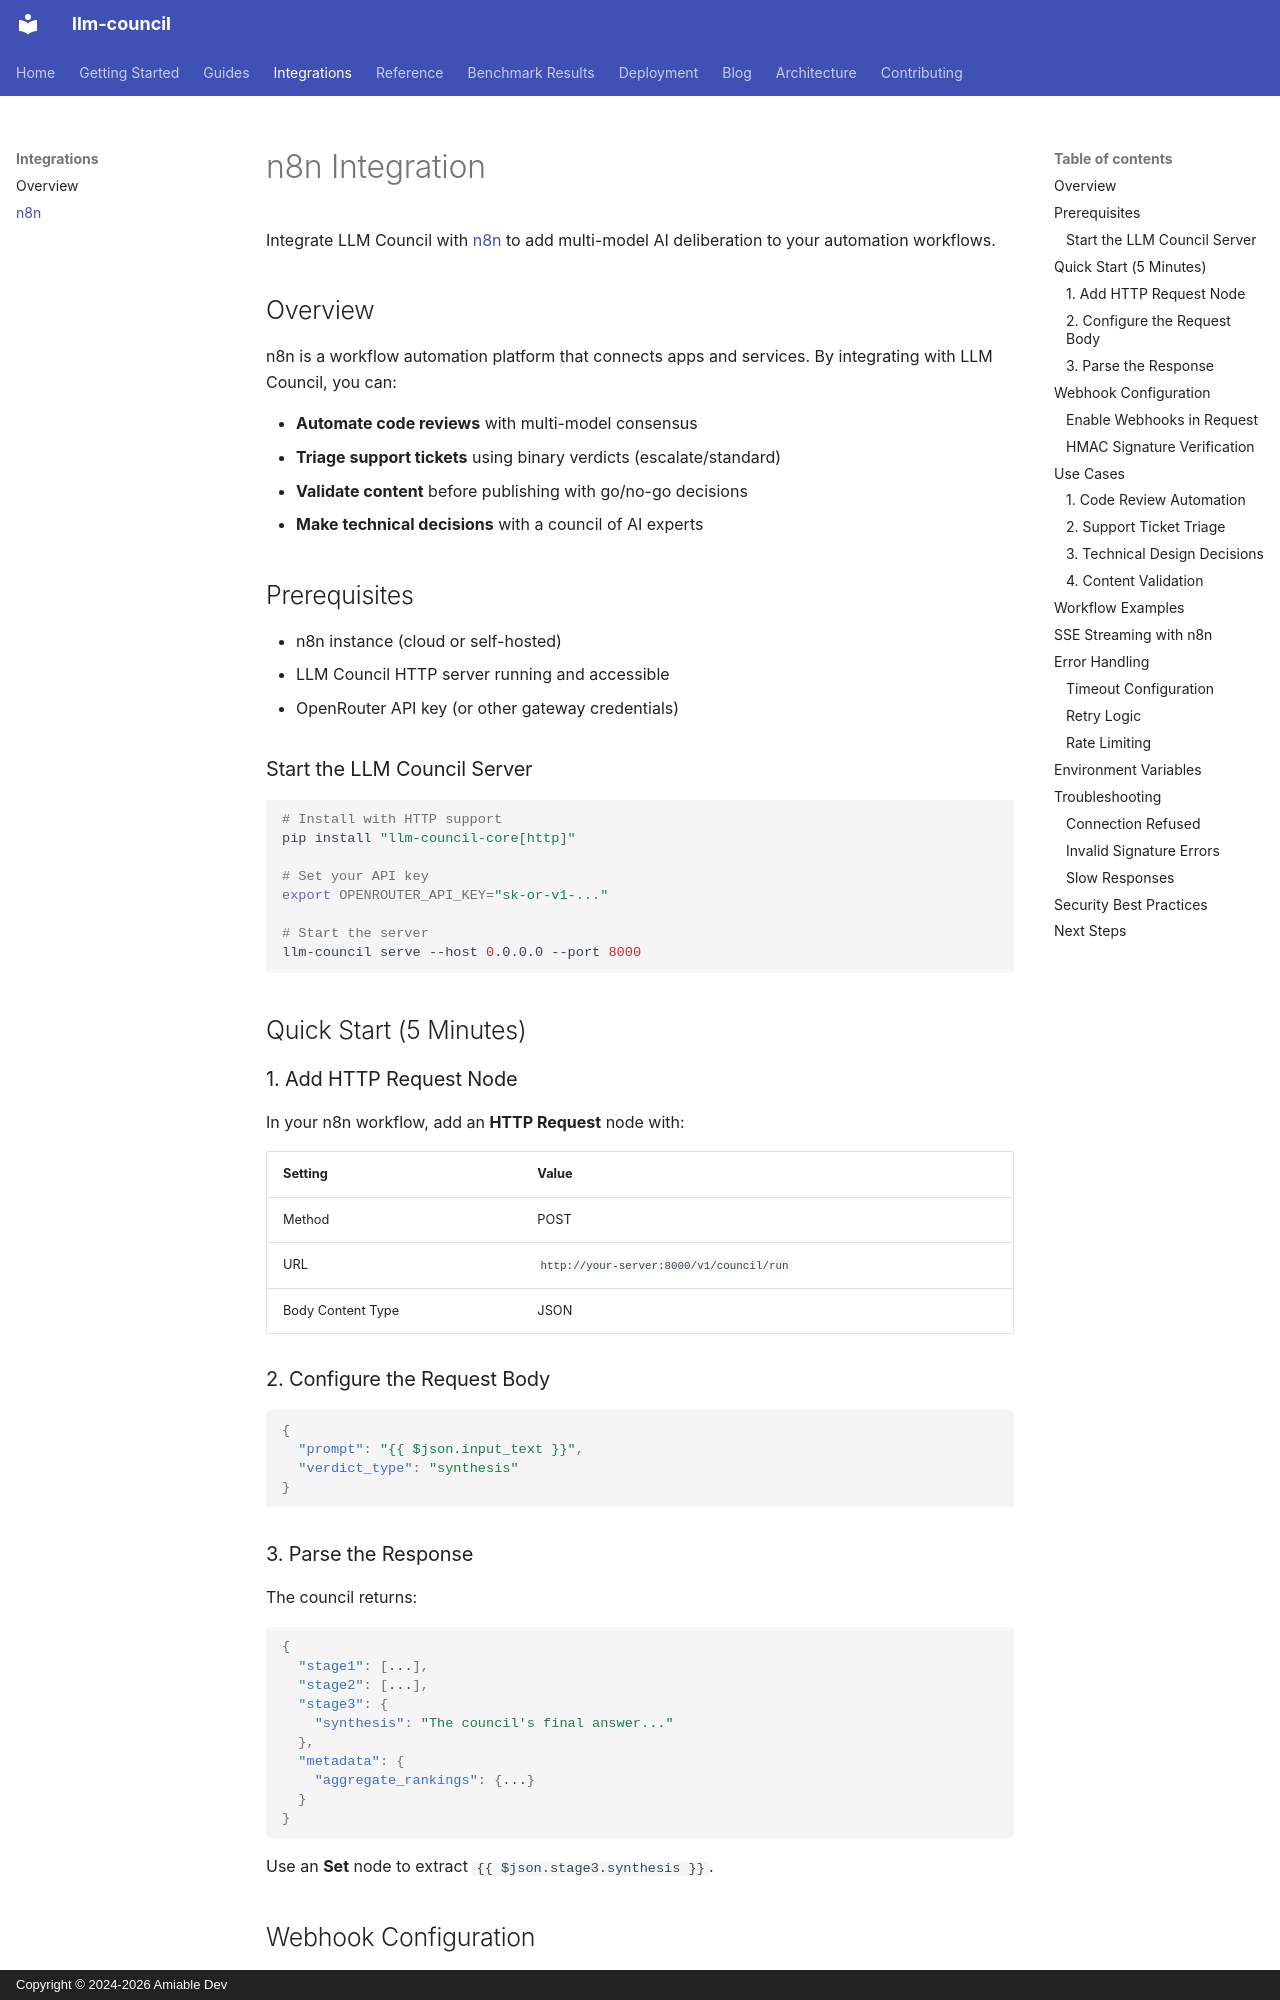

repository: amiable-dev/llm-council · page: integrations/n8n/index.html · generator: mkdocs · copyright: Copyright © 2024-2026 Amiable Dev

# n8n Integration

Integrate LLM Council with [n8n](https://n8n.io) to add multi-model AI deliberation to your automation workflows.

## Overview

n8n is a workflow automation platform that connects apps and services. By integrating with LLM Council, you can:

- **Automate code reviews** with multi-model consensus
- **Triage support tickets** using binary verdicts (escalate/standard)
- **Validate content** before publishing with go/no-go decisions
- **Make technical decisions** with a council of AI experts

## Prerequisites

- n8n instance (cloud or self-hosted)
- LLM Council HTTP server running and accessible
- OpenRouter API key (or other gateway credentials)

### Start the LLM Council Server

```bash
# Install with HTTP support
pip install "llm-council-core[http]"

# Set your API key
export OPENROUTER_API_KEY="sk-or-v1-..."

# Start the server
llm-council serve --host 0.0.0.0 --port 8000
```

## Quick Start (5 Minutes)

### 1. Add HTTP Request Node

In your n8n workflow, add an **HTTP Request** node with:

| Setting | Value |
|---------|-------|
| Method | POST |
| URL | `http://your-server:8000/v1/council/run` |
| Body Content Type | JSON |

### 2. Configure the Request Body

```json
{
  "prompt": "{{ $json.input_text }}",
  "verdict_type": "synthesis"
}
```

### 3. Parse the Response

The council returns:

```json
{
  "stage1": [...],
  "stage2": [...],
  "stage3": {
    "synthesis": "The council's final answer..."
  },
  "metadata": {
    "aggregate_rankings": {...}
  }
}
```

Use an **Set** node to extract `{{ $json.stage3.synthesis }}`.

## Webhook Configuration

For async workflows, configure webhook callbacks to receive events as the council deliberates.

### Enable Webhooks in Request

```json
{
  "prompt": "Review this PR for security issues",
  "webhook_url": "https://your-n8n.com/webhook/council-events",
  "webhook_secret": "{{ $env.WEBHOOK_SECRET }}",
  "webhook_events": ["council.complete", "council.error"]
}
```
